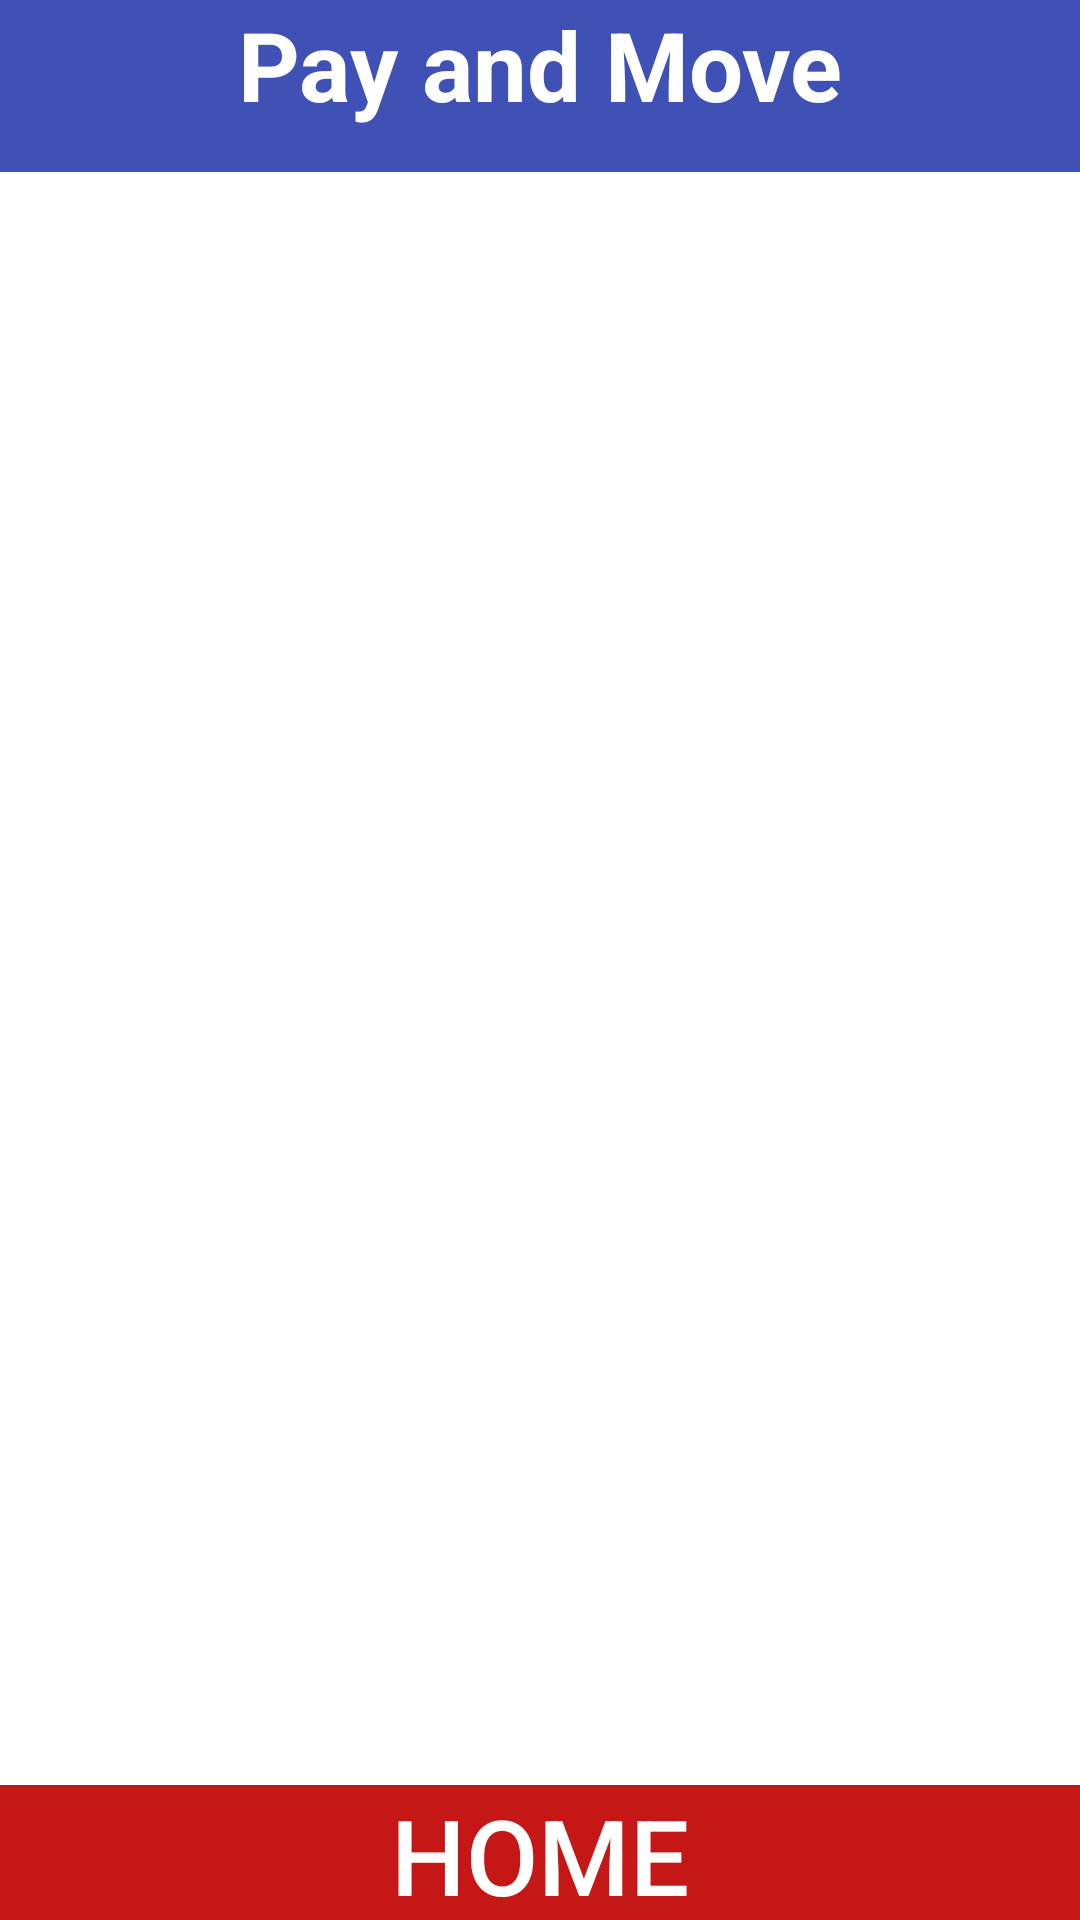

Layout XML and referenced resources for this Android screen:
<!-- AndroidManifest.xml: application theme AppTheme -->
<!-- res/layout/tables.xml -->
<LinearLayout xmlns:android="http://schemas.android.com/apk/res/android"
    android:orientation="vertical"
    android:layout_width="match_parent"
    android:layout_height="match_parent"
    android:background="#b1cef4">
    <TextView
        android:layout_width="match_parent"
        android:layout_height="70dip"
        android:paddingTop="@dimen/activity_horizontal_margin"
        android:textAppearance="?android:attr/textAppearanceLarge"
        android:textAlignment="center"
        android:text="Pay and Move"
        android:textStyle="bold"
        android:textSize="32sp"
        android:textColor="#ffffff"
        android:id="@+id/textView"
        android:background="#3f51B5"
        android:layout_weight="10"/>
        <ListView
            android:layout_width="match_parent"
            android:layout_height="match_parent"
            android:id="@+id/tableOrderListView"
            android:background="#ffffff"
            android:layout_weight="80"
            android:isScrollContainer="false"/>

    <LinearLayout
        android:layout_width="match_parent"
        android:layout_height="wrap_content">
    <Button
        android:layout_width="match_parent"
        android:layout_height="45dip"
        android:background="#FFC61717"
        android:textColor="#ffffff"
        android:textSize="35sp"
        android:text="Home"
        android:id="@+id/homeButton"
        android:layout_gravity="center_horizontal"
        android:layout_weight="10"/>
    </LinearLayout>
</LinearLayout>
<!-- resources referenced by this layout -->
<resources>
  <style name="AppTheme" parent="Theme.AppCompat.Light.DarkActionBar">
          
          <item name="colorPrimary">@color/colorPrimary</item>
          <item name="colorPrimaryDark">@color/colorPrimaryDark</item>
          <item name="colorAccent">@color/colorAccent</item>
      </style>
  <!-- not gathered from this repository: default colours our renderer supplied (Android Studio template values) -->
  <color name="colorPrimary">#FF6200EE</color>
  <color name="colorPrimaryDark">#FF3700B3</color>
  <color name="colorAccent">#FF03DAC5</color>
</resources>
